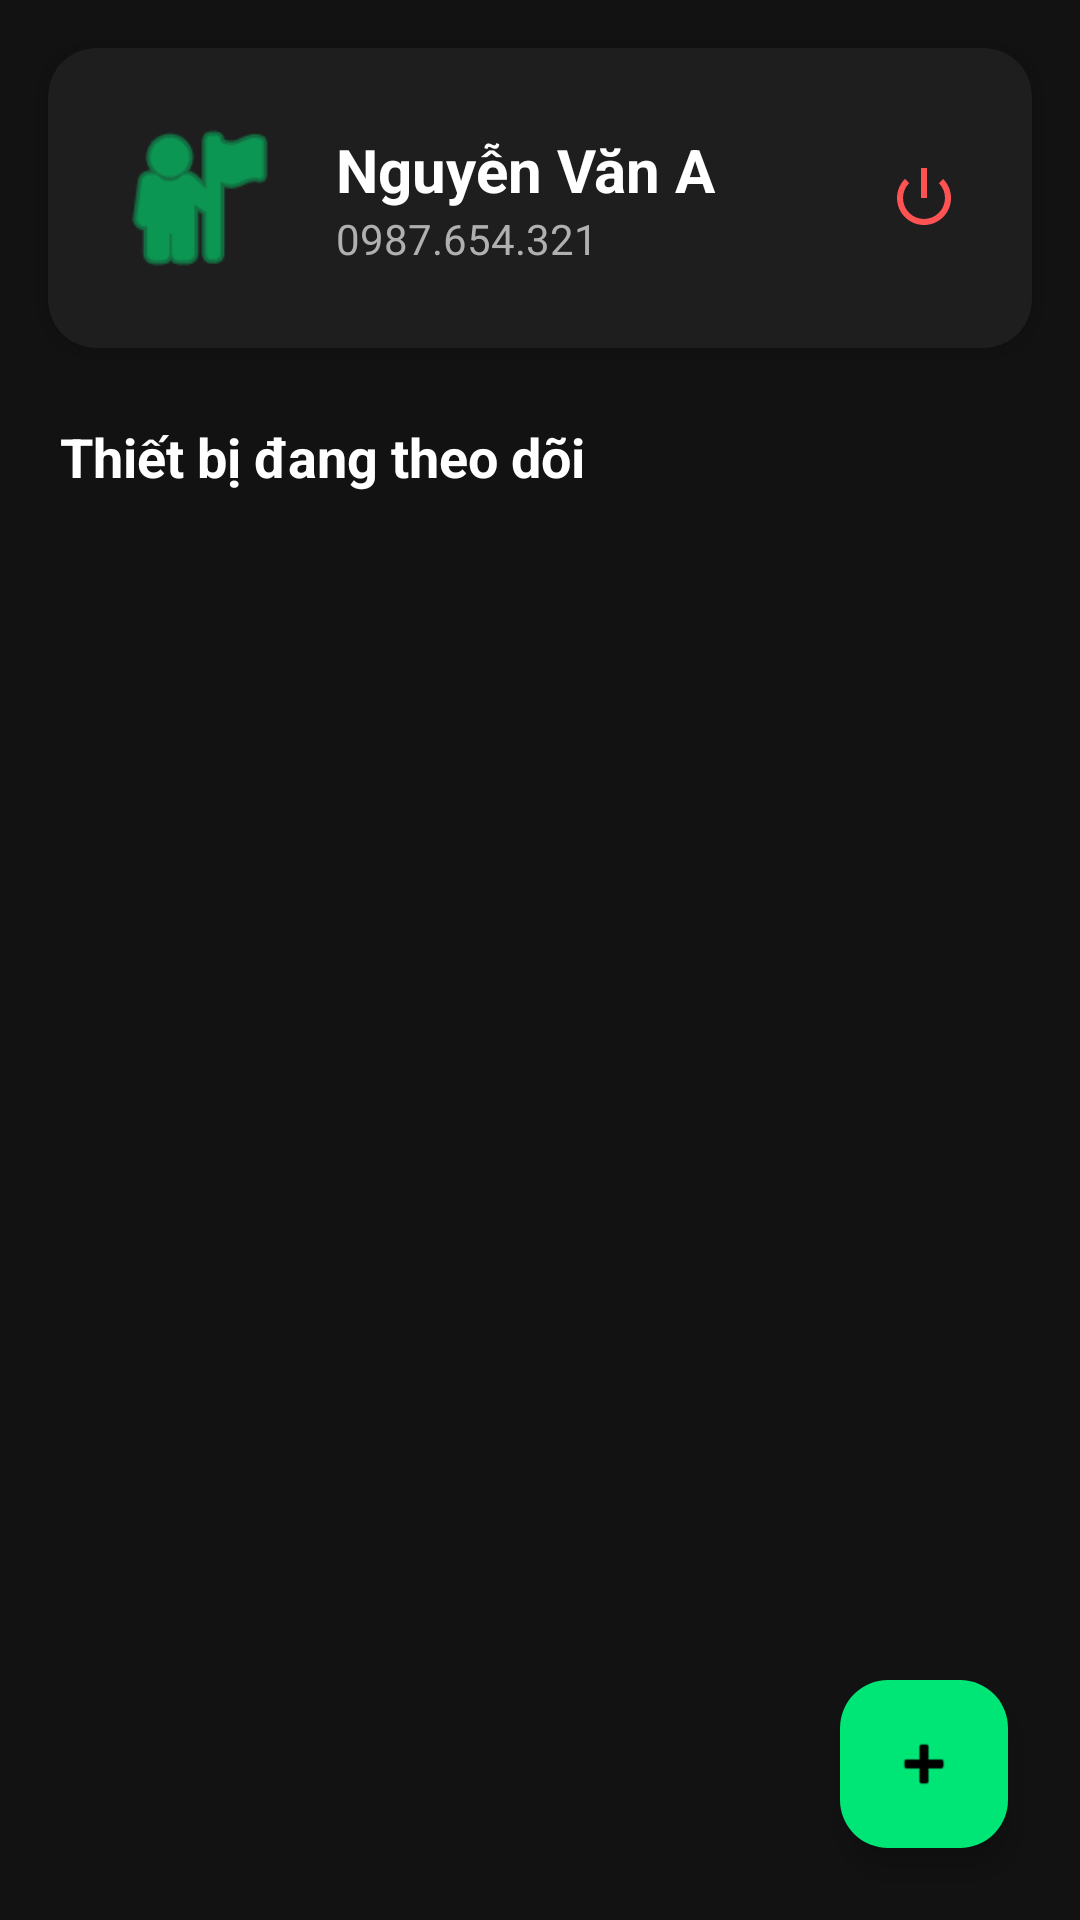

The Android layout XML behind this screen, and the referenced resources:
<!-- AndroidManifest.xml: application theme Theme.SmartWatchApp -->
<!-- res/layout/activity_main2.xml -->
<?xml version="1.0" encoding="utf-8"?>
<androidx.constraintlayout.widget.ConstraintLayout xmlns:android="http://schemas.android.com/apk/res/android"
    xmlns:app="http://schemas.android.com/apk/res-auto"
    xmlns:tools="http://schemas.android.com/tools"
    android:layout_width="match_parent"
    android:layout_height="match_parent"
    android:background="#121212">

    
    <androidx.cardview.widget.CardView
        android:id="@+id/mainCardUser"
        android:layout_width="match_parent"
        android:layout_height="wrap_content"
        android:layout_margin="16dp"
        app:cardBackgroundColor="#1E1E1E"
        app:cardCornerRadius="16dp"
        app:cardElevation="4dp"
        app:layout_constraintTop_toTopOf="parent">

        <LinearLayout
            android:layout_width="match_parent"
            android:layout_height="wrap_content"
            android:gravity="center_vertical"
            android:orientation="horizontal"
            android:padding="20dp">

            <ImageView
                android:id="@+id/mainImgAvatar"
                android:layout_width="60dp"
                android:layout_height="60dp"
                android:src="@android:drawable/ic_menu_myplaces"
                app:tint="#00E676" />

            <LinearLayout
                android:layout_width="wrap_content"
                android:layout_height="wrap_content"
                android:layout_marginStart="16dp"
                android:orientation="vertical">

                <TextView
                    android:id="@+id/mainTextUserName"
                    android:layout_width="wrap_content"
                    android:layout_height="wrap_content"
                    android:text="Nguyễn Văn A"
                    android:textColor="#FFFFFF"
                    android:textSize="20sp"
                    android:textStyle="bold" />

                <TextView
                    android:id="@+id/mainTextUserPhone"
                    android:layout_width="wrap_content"
                    android:layout_height="wrap_content"
                    android:text="0987.654.321"
                    android:textColor="#B0B0B0"
                    android:textSize="14sp" />
            </LinearLayout>

            <View
                android:layout_width="0dp"
                android:layout_height="0dp"
                android:layout_weight="1" />

            <ImageView
                android:id="@+id/mainImgLogout"
                android:layout_width="32dp"
                android:layout_height="32dp"
                android:padding="4dp"
                android:src="@android:drawable/ic_lock_power_off"
                android:clickable="true"
                android:focusable="true"
                android:background="?attr/selectableItemBackgroundBorderless"
                app:tint="#FF5252" />

        </LinearLayout>
    </androidx.cardview.widget.CardView>

    <TextView
        android:id="@+id/tvLabel"
        android:layout_width="wrap_content"
        android:layout_height="wrap_content"
        android:layout_marginStart="20dp"
        android:layout_marginTop="24dp"
        android:text="Thiết bị đang theo dõi"
        android:textColor="#FFFFFF"
        android:textSize="18sp"
        android:textStyle="bold"
        app:layout_constraintStart_toStartOf="parent"
        app:layout_constraintTop_toBottomOf="@id/mainCardUser" />

    
    <androidx.recyclerview.widget.RecyclerView
        android:id="@+id/mainRvDevices"
        android:layout_width="match_parent"
        android:layout_height="0dp"
        android:layout_marginTop="12dp"
        android:paddingHorizontal="8dp"
        app:layout_constraintBottom_toBottomOf="parent"
        app:layout_constraintTop_toBottomOf="@id/tvLabel"
        tools:listitem="@layout/item_device" />

    
    <com.google.android.material.floatingactionbutton.FloatingActionButton
        android:id="@+id/mainFabAddDevice"
        android:layout_width="wrap_content"
        android:layout_height="wrap_content"
        android:layout_margin="24dp"
        android:src="@android:drawable/ic_input_add"
        app:backgroundTint="#00E676"
        app:layout_constraintBottom_toBottomOf="parent"
        app:layout_constraintEnd_toEndOf="parent"
        app:tint="#000000" />

</androidx.constraintlayout.widget.ConstraintLayout>
<!-- res/layout/item_device.xml (included above) -->
<?xml version="1.0" encoding="utf-8"?>
<androidx.cardview.widget.CardView xmlns:android="http://schemas.android.com/apk/res/android"
    xmlns:app="http://schemas.android.com/apk/res-auto"
    android:layout_width="match_parent"
    android:layout_height="wrap_content"
    android:layout_margin="8dp"
    app:cardBackgroundColor="#252525"
    app:cardCornerRadius="12dp">

    <androidx.constraintlayout.widget.ConstraintLayout
        android:layout_width="match_parent"
        android:layout_height="wrap_content"
        android:padding="16dp">

        <ImageView
            android:id="@+id/imgDeviceIcon"
            android:layout_width="48dp"
            android:layout_height="48dp"
            android:src="@android:drawable/ic_lock_idle_alarm"
            app:layout_constraintStart_toStartOf="parent"
            app:layout_constraintTop_toTopOf="parent"
            app:tint="#B0B0B0" />

        <TextView
            android:id="@+id/tvDeviceName"
            android:layout_width="wrap_content"
            android:layout_height="wrap_content"
            android:layout_marginStart="16dp"
            android:text="Smart Watch - Bố"
            android:textColor="#FFFFFF"
            android:textSize="16sp"
            android:textStyle="bold"
            app:layout_constraintStart_toEndOf="@id/imgDeviceIcon"
            app:layout_constraintTop_toTopOf="parent" />

        
        <TextView
            android:id="@+id/tvDeviceMeta"
            android:layout_width="wrap_content"
            android:layout_height="wrap_content"
            android:layout_marginTop="4dp"
            android:text="ID: xiao_esp32s3_01"
            android:textColor="#B0B0B0"
            android:textSize="12sp"
            app:layout_constraintStart_toStartOf="@id/tvDeviceName"
            app:layout_constraintTop_toBottomOf="@id/tvDeviceName" />

        
        <TextView
            android:id="@+id/tvSafetyStatus"
            android:layout_width="wrap_content"
            android:layout_height="wrap_content"
            android:background="@drawable/bg_status_badge"
            android:paddingHorizontal="12dp"
            android:paddingVertical="4dp"
            android:text="SAFE"
            android:textColor="#00E676"
            android:textSize="12sp"
            android:textStyle="bold"
            app:layout_constraintBottom_toBottomOf="parent"
            app:layout_constraintEnd_toEndOf="parent"
            app:layout_constraintTop_toTopOf="parent" />

    </androidx.constraintlayout.widget.ConstraintLayout>
</androidx.cardview.widget.CardView>
<!-- resources referenced by this layout -->
<resources>
  <!-- drawable bg_status_badge (drawable) -->
  <?xml version="1.0" encoding="utf-8"?>
  <shape xmlns:android="http://schemas.android.com/apk/res/android">
      <stroke android:width="1dp" android:color="#00E676" />
      <corners android:radius="16dp" />
      <solid android:color="#1000E676" /> 
  </shape>
  <style name="Theme.SmartWatchApp" parent="Theme.MaterialComponents.DayNight.DarkActionBar">
          
          <item name="colorPrimary">@color/purple_500</item>
          <item name="colorPrimaryVariant">@color/purple_700</item>
          <item name="colorOnPrimary">@color/white</item>
          
          <item name="colorSecondary">@color/teal_200</item>
          <item name="colorSecondaryVariant">@color/teal_700</item>
          <item name="colorOnSecondary">@color/black</item>
          
          <item name="android:statusBarColor">?attr/colorPrimaryVariant</item>
          
      </style>
  <color name="purple_500">#FF6200EE</color>
  <color name="purple_700">#FF3700B3</color>
  <color name="white">#FFFFFFFF</color>
  <color name="teal_200">#FF03DAC5</color>
  <color name="teal_700">#FF018786</color>
  <color name="black">#FF000000</color>
</resources>
